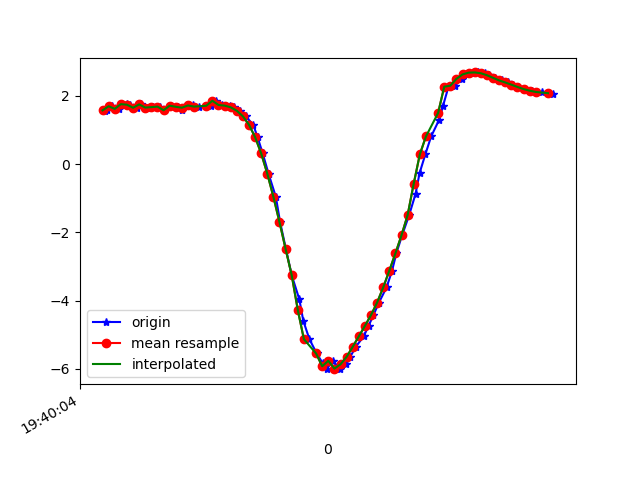

Source data for this figure (header and first rows):
1617738004407, 433641040719330, 1.5576252, -3.2955394, 9.096882
1617738004414, 433641059950100, 1.598, -3.384, 9.057
1617738004432, 433641079180870, 1.698, -3.357, 9.049
1617738004454, 433641098411640, 1.621, -3.339, 9.07
1617738004479, 433641117642410, 1.76, -3.373, 9.032
1617738004491, 433641136873180, 1.743, -3.321, 9.054
1617738004512, 433641156103950, 1.653, -3.392, 9.045
1617738004526, 433641175334720, 1.753, -3.376, 9.032
1617738004545, 433641194565490, 1.66, -3.348, 9.06
1617738004564, 433641213796260, 1.672, -3.48, 9.007
1617738004589, 433641233027030, 1.688, -3.432, 9.023
1617738004602, 433641252380004, 1.581, -3.442, 9.038
1617738004621, 433641271610774, 1.715, -3.503, 8.99
1617738004646, 433641290841544, 1.682, -3.452, 9.016
1617738004662, 433641310072314, 1.588, -3.503, 9.014
1617738004678, 433641329303084, 1.723, -3.542, 8.974
1617738004697, 433641348533854, 1.721, -3.565, 8.965
1617738004717, 433641367764624, 1.688, -3.71, 8.912
1617738004740, 433641386995394, 1.705, -3.731, 8.9
1617738004754, 433641406226164, 1.72, -3.752, 8.889
1617738004773, 433641425456934, 1.859, -3.697, 8.883
1617738004792, 433641444687704, 1.734, -3.806, 8.863
1617738004817, 433641463918474, 1.717, -3.834, 8.854
1617738004830, 433641483149244, 1.667, -3.871, 8.847
1617738004849, 433641502380014, 1.567, -3.924, 8.842
1617738004869, 433641521610784, 1.404, -3.991, 8.84
1617738004894, 433641540841554, 1.155, -4.051, 8.849
1617738004908, 433641560072324, 0.7942, -4.077, 8.876
1617738004925, 433641579303094, 0.3138, -4.081, 8.904
1617738004944, 433641598533864, -0.2775, -4.082, 8.905
1617738004968, 433641617764634, -0.9573, -4.113, 8.844
1617738004982, 433641636995404, -1.699, -4.182, 8.699
1617738005001, 433641656226174, -2.485, -4.238, 8.48
1617738005020, 433641675456944, -3.254, -4.268, 8.199
1617738005045, 433641694687714, -3.963, -4.376, 7.822
1617738005058, 433641713918484, -4.592, -4.555, 7.362
1617738005078, 433641733149254, -5.13, -4.727, 6.883
1617738005102, 433641752380024, -5.55, -4.769, 6.519
1617738005122, 433641771610794, -5.839, -4.692, 6.319
1617738005135, 433641790841564, -6.01, -4.542, 6.268
1617738005154, 433641810072334, -5.763, -4.268, 6.679
1617738005178, 433641829303104, -5.994, -4.122, 6.567
1617738005199, 433641848533874, -5.868, -4.14, 6.668
1617738005212, 433641867764644, -5.649, -4.288, 6.764
1617738005230, 433641886995414, -5.355, -4.478, 6.879
1617738005256, 433641906226184, -5.049, -4.613, 7.019
1617738005272, 433641925456954, -4.741, -4.646, 7.209
1617738005288, 433641944687724, -4.424, -4.581, 7.448
1617738005306, 433641963918494, -4.057, -4.455, 7.729
1617738005331, 433641983149264, -3.613, -4.249, 8.058
1617738005349, 433642002380034, -3.122, -3.968, 8.399
1617738005363, 433642021610804, -2.614, -3.655, 8.709
1617738005382, 433642040841574, -2.082, -3.394, 8.955
1617738005405, 433642060072344, -1.492, -3.186, 9.147
1617738005426, 433642079303114, -0.8715, -3.028, 9.28
1617738005439, 433642098533884, -0.2678, -2.939, 9.345
1617738005458, 433642117764654, 0.2864, -2.977, 9.332
1617738005477, 433642136995424, 0.8115, -3.09, 9.265
1617738005503, 433642156226194, 1.296, -3.218, 9.165
1617738005516, 433642175456964, 1.711, -3.335, 9.055
1617738005534, 433642194687734, 2.271, -3.772, 8.755
... 18 more rows
